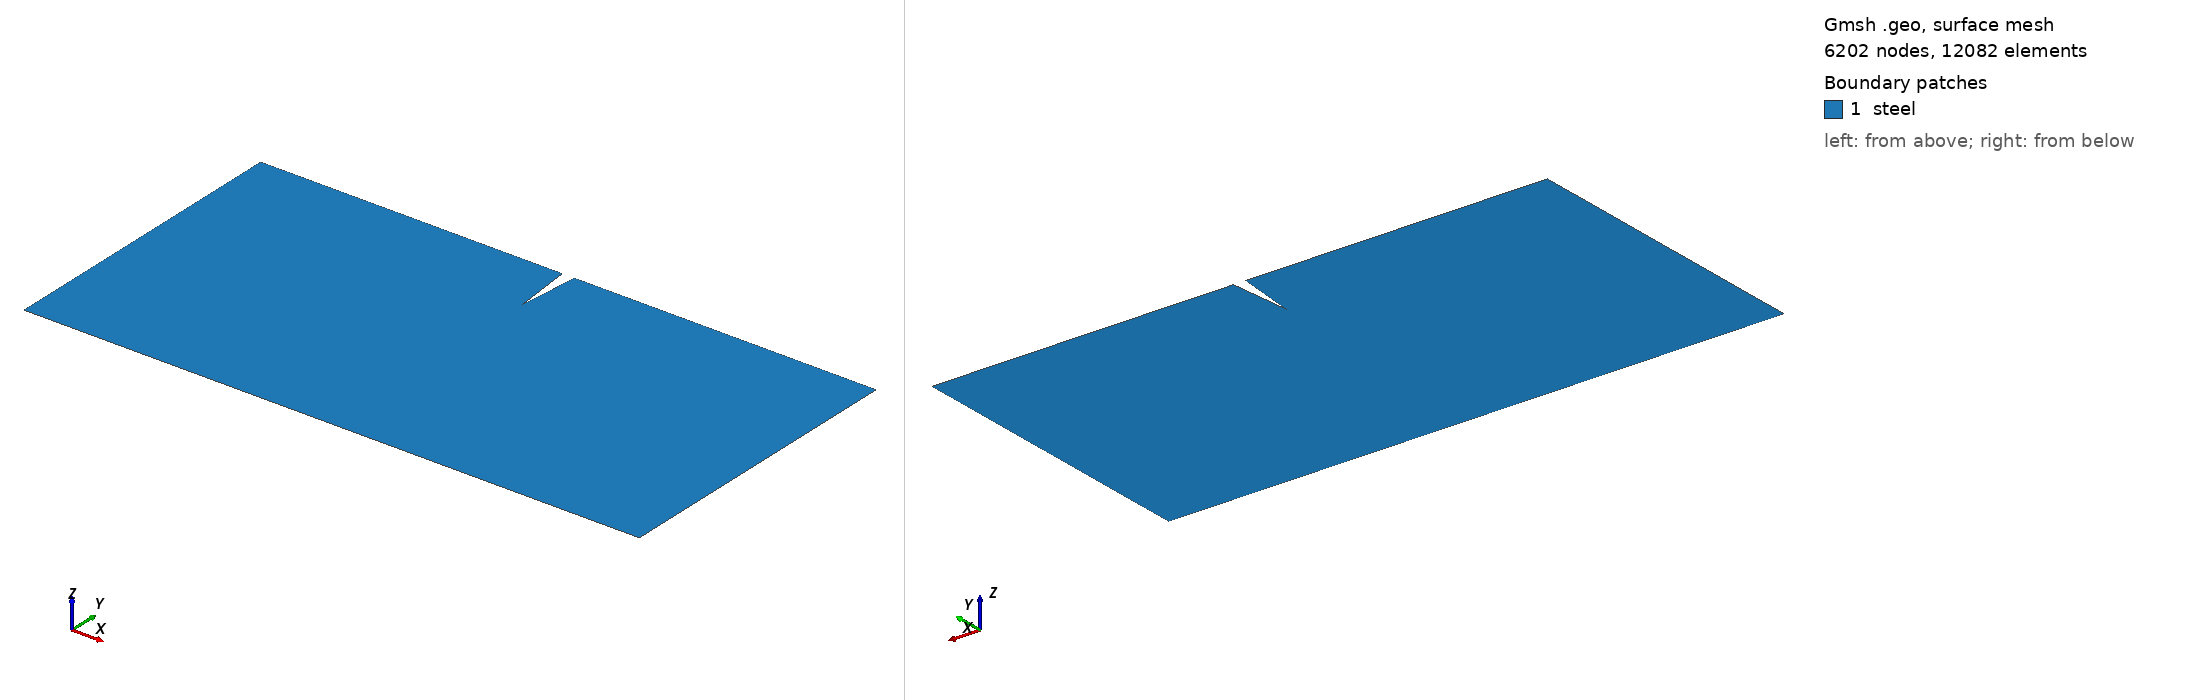

Gmsh geometry script, surface-meshed: 6202 nodes, 12082 surface elements. Boundary patches (legend numbers): 1 steel. Left view from above one corner, right view from below the opposite corner. Legend entries are the model's physical surfaces. The drawing asked Gmsh for element sizes between 1% and 20% of the model's largest extent; the script's own settings can give other sizes.

=== mesh.geo (drawn) ===
// --.. ..- .-.. .-.. --- --.. ..- .-.. .-.. --- --.. ..- .-.. .-.. ---
//
//  Gmsh GEO for a box Lx Ly with a structured mesh
//
//  Author: Giovanni Zullo
//
// --.. ..- .-.. .-.. --- --.. ..- .-.. .-.. --- --.. ..- .-.. .-.. ---

SetFactory("Built-in");

Lx = 1.000;
Ly = 0.500;

W_notch = 0.02;
D_notch = 0.10;

X_left  = (Lx/2) - (W_notch/2);
X_right = (Lx/2) + (W_notch/2);
Y_tip   = Ly - D_notch;

lc_fine = 0.00055;
lc_coarse = 0.0075;

Point(1) = {0,  0,  0, lc_coarse};
Point(2) = {Lx, 0,  0, lc_coarse};
Point(3) = {Lx, Ly, 0, lc_coarse};
Point(4) = {X_right, Ly,    0, lc_fine}; 
Point(5) = {Lx/2,    Y_tip, 0, lc_fine};
Point(6) = {X_left,  Ly,    0, lc_fine};

Point(7) = {0,  Ly, 0, lc_coarse};

Line(1) = {1, 2}; // ymin
Line(2) = {2, 3}; // xmax
Line(3) = {3, 4}; // ymax
Line(4) = {4, 5};
Line(5) = {5, 6};
Line(6) = {6, 7}; // ymax
Line(7) = {7, 1}; // xmin

Line Loop(1) = {1, 2, 3, 4, 5, 6, 7};
Plane Surface(1) = {1};

Field[1] = Distance;
Field[1].PointsList = {5};
Field[2] = Threshold;
Field[2].IField = 1;
Field[2].LcMin = lc_fine;
Field[2].LcMax = lc_coarse;
Field[2].DistMin = 0.02;
Field[2].DistMax = 0.2;
// crack-path band below the notch tip: elements below lc so the crack can propagate
lc_damage = 0.002;
w_path = 2 * lc_damage;
Field[3] = Box;
Field[3].VIn = lc_damage / 2.5;
Field[3].VOut = lc_coarse;
Field[3].XMin = Lx/2 - w_path;
Field[3].XMax = Lx/2 + w_path;
Field[3].YMin = 0;
Field[3].YMax = Y_tip;
Field[3].Thickness = 0.05;
Field[4] = Min;
Field[4].FieldsList = {2, 3};
Background Field = 4;

Physical Curve("ymin") = {1};
Physical Curve("xmax") = {2};
Physical Curve("ymax") = {3, 6};
Physical Curve("xmin") = {7};
Physical Surface("steel") = {1};

// Mesh 2;
// Save "mesh.msh";
